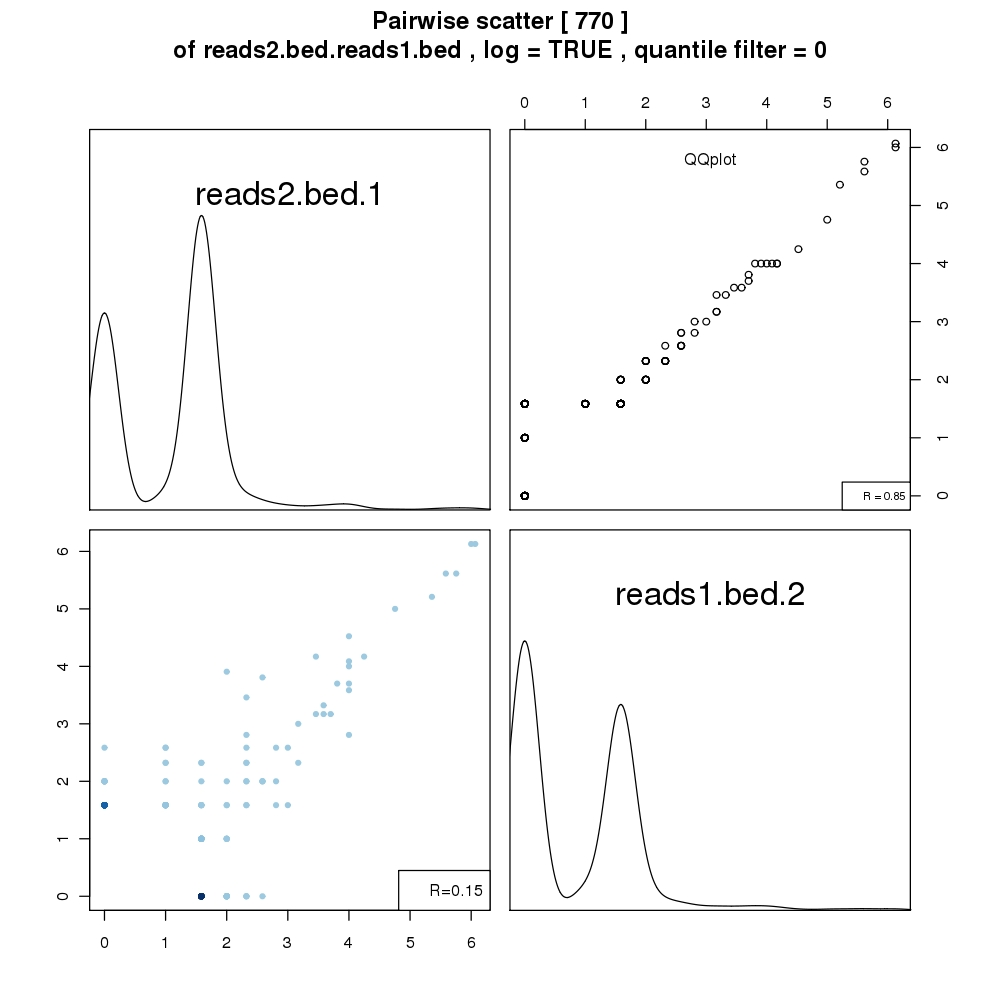

The table this chart was drawn from, first rows:
reads2.bed.1, reads1.bed.2
1.585, 0
1.585, 0
1.585, 0
0, 1.585
0, 1.585
0, 1.585
0, 1.585
1, 2.322
1.585, 1
0, 1.585
1.585, 0
1.585, 0
0, 1.585
1.585, 1
1.585, 0
1.585, 0
1.585, 1
1.585, 0
1.585, 1
1.585, 0
1, 1.585
1, 1.585
1.585, 0
0, 1.585
0, 2
0, 1.585
0, 1.585
0, 1.585
0, 1.585
0, 1.585
1, 1.585
1.585, 0
0, 1.585
1.585, 0
0, 1.585
1.585, 0
0, 1.585
1.585, 0
0, 1.585
1.585, 0
1.585, 0
0, 1.585
1.585, 0
0, 1.585
1.585, 0
1.585, 0
1.585, 0
2, 0
1.585, 1
1.585, 0
0, 1.585
1.585, 1.585
2, 0
0, 1.585
1, 1.585
1.585, 0
0, 1.585
1.585, 0
1.585, 1
1.585, 1
... 710 more rows
